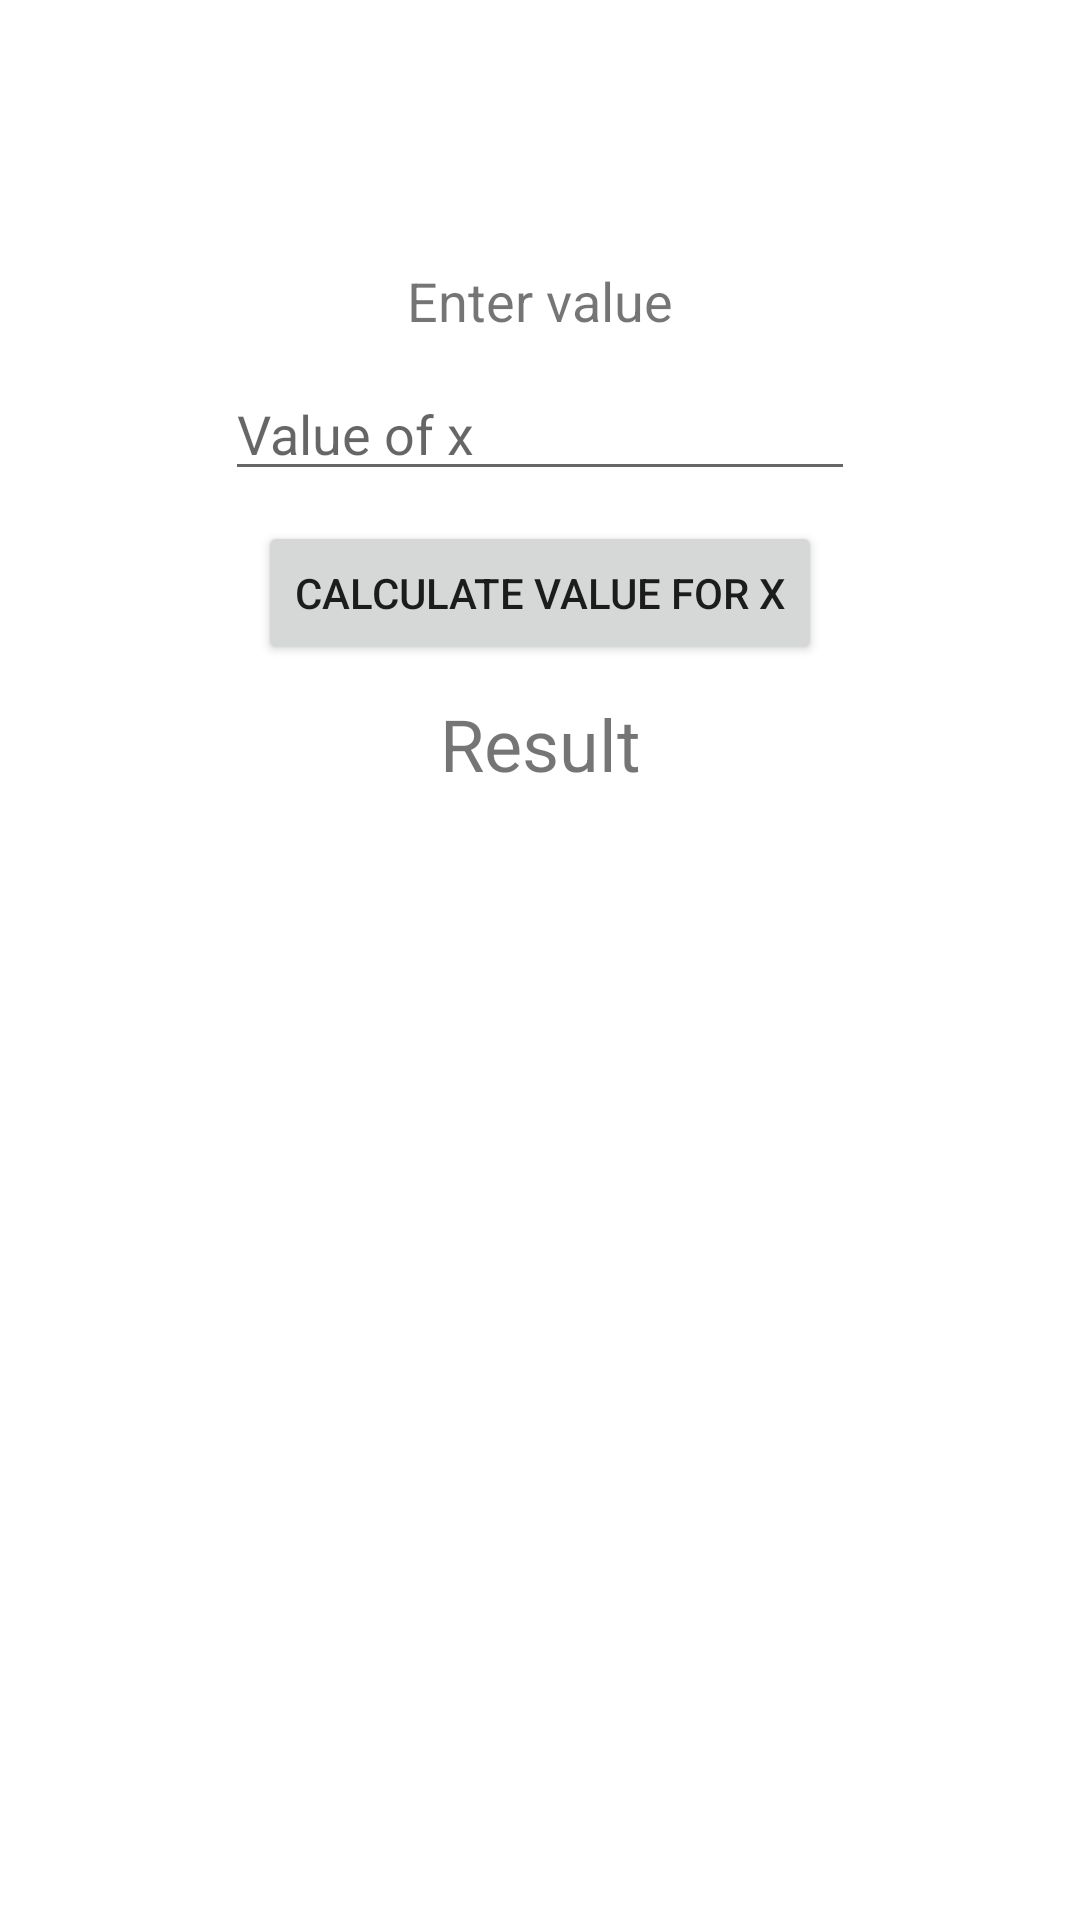

Android layout source for this screen:
<!-- AndroidManifest.xml: application theme Theme.ZPO_Lab11_Zad -->
<!-- res/layout/activity_calculate_value.xml -->
<?xml version="1.0" encoding="utf-8"?>
<androidx.constraintlayout.widget.ConstraintLayout xmlns:android="http://schemas.android.com/apk/res/android"
    xmlns:app="http://schemas.android.com/apk/res-auto"
    xmlns:tools="http://schemas.android.com/tools"
    android:layout_width="match_parent"
    android:layout_height="match_parent"
    tools:context=".CalculateValueActivity">

    <TextView
        android:id="@+id/textView2"
        android:layout_width="wrap_content"
        android:layout_height="wrap_content"
        android:layout_marginBottom="10dp"
        android:text="@string/label"
        android:textSize="18sp"
        app:layout_constraintBottom_toTopOf="@+id/xValueInput"
        app:layout_constraintEnd_toEndOf="parent"
        app:layout_constraintHorizontal_bias="0.5"
        app:layout_constraintStart_toStartOf="parent"
        app:layout_constraintTop_toTopOf="parent"
        app:layout_constraintVertical_bias="0.19"
        app:layout_constraintVertical_chainStyle="packed" />

    <EditText
        android:id="@+id/xValueInput"
        android:layout_width="wrap_content"
        android:layout_height="wrap_content"
        android:layout_marginBottom="10dp"
        android:ems="10"
        android:hint="@string/value_hint"
        android:inputType="textPersonName"
        app:layout_constraintBottom_toTopOf="@+id/calculateValueBtn2"
        app:layout_constraintEnd_toEndOf="parent"
        app:layout_constraintHorizontal_bias="0.5"
        app:layout_constraintStart_toStartOf="parent"
        app:layout_constraintTop_toBottomOf="@+id/textView2"
        app:layout_constraintVertical_chainStyle="packed" />

    <Button
        android:id="@+id/calculateValueBtn2"
        android:layout_width="wrap_content"
        android:layout_height="wrap_content"
        android:layout_marginBottom="10dp"
        android:onClick="calculateValue2"
        android:text="@string/calculate_value"
        app:layout_constraintBottom_toTopOf="@+id/valueOutput"
        app:layout_constraintEnd_toEndOf="parent"
        app:layout_constraintHorizontal_bias="0.5"
        app:layout_constraintStart_toStartOf="parent"
        app:layout_constraintTop_toBottomOf="@+id/xValueInput"
        app:layout_constraintVertical_chainStyle="packed" />

    <TextView
        android:id="@+id/valueOutput"
        android:layout_width="wrap_content"
        android:layout_height="wrap_content"
        android:text="@string/result"
        android:textSize="24sp"
        app:layout_constraintBottom_toBottomOf="parent"
        app:layout_constraintEnd_toEndOf="parent"
        app:layout_constraintHorizontal_bias="0.5"
        app:layout_constraintStart_toStartOf="parent"
        app:layout_constraintTop_toBottomOf="@+id/calculateValueBtn2"
        app:layout_constraintVertical_chainStyle="packed" />
</androidx.constraintlayout.widget.ConstraintLayout>
<!-- resources referenced by this layout -->
<resources>
  <string name="calculate_value">CALCULATE VALUE FOR X</string>
  <string name="label">Enter value</string>
  <string name="result">Result</string>
  <string name="value_hint">Value of x</string>
  <style name="Theme.ZPO_Lab11_Zad" parent="Theme.MaterialComponents.DayNight.DarkActionBar">
          
          <item name="colorPrimary">@color/purple_500</item>
          <item name="colorPrimaryVariant">@color/purple_700</item>
          <item name="colorOnPrimary">@color/white</item>
          
          <item name="colorSecondary">@color/teal_200</item>
          <item name="colorSecondaryVariant">@color/teal_700</item>
          <item name="colorOnSecondary">@color/black</item>
          
          <item name="android:statusBarColor" tools:targetApi="l">?attr/colorPrimaryVariant</item>
          
      </style>
  <!-- not gathered from this repository: default colours our renderer supplied (Android Studio template values) -->
  <color name="purple_500">#FF6200EE</color>
  <color name="purple_700">#FF3700B3</color>
  <color name="teal_200">#FF03DAC5</color>
  <color name="teal_700">#FF018786</color>
  <color name="black">#FF000000</color>
  <color name="white">#FFFFFFFF</color>
</resources>
